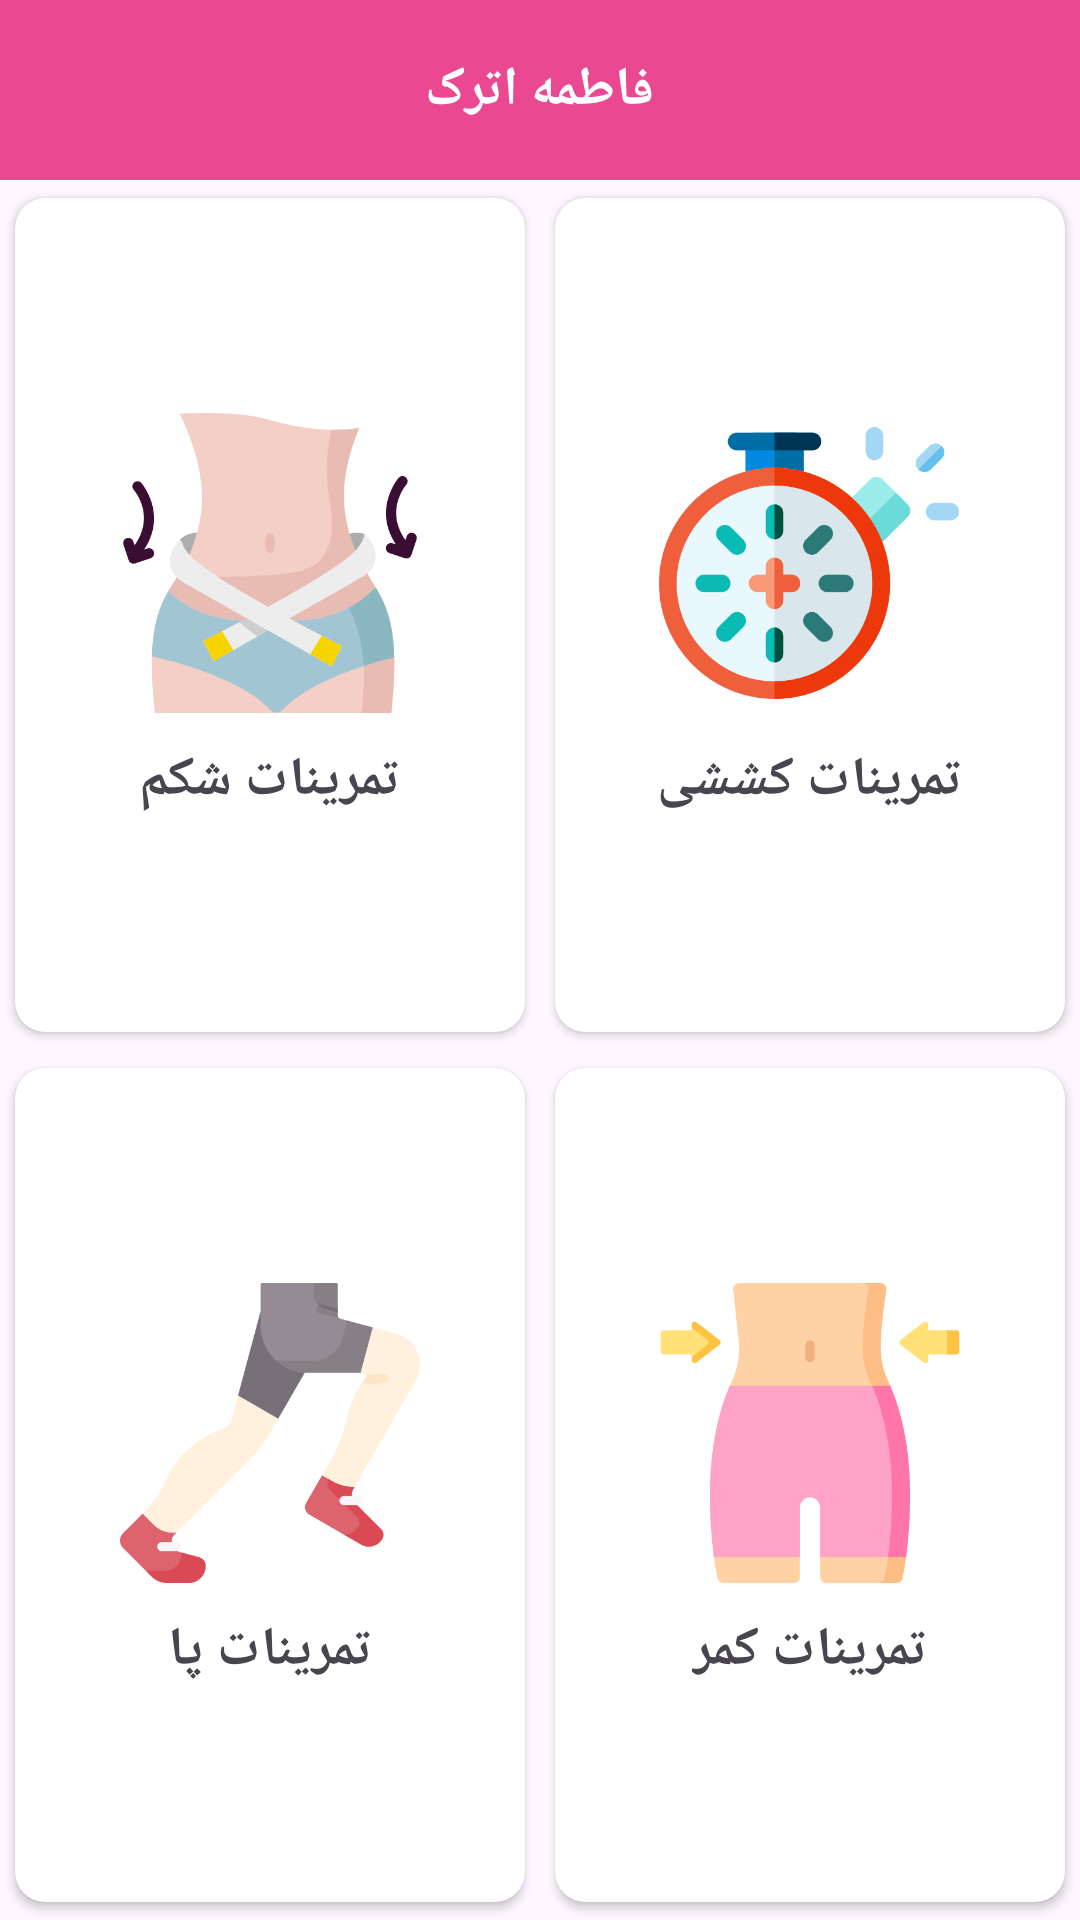

Layout XML and referenced resources for this Android screen:
<!-- AndroidManifest.xml: application theme Theme.Tanasob -->
<!-- res/layout/activity_main.xml -->
<?xml version="1.0" encoding="utf-8"?>
<layout xmlns:android="http://schemas.android.com/apk/res/android"
    xmlns:app="http://schemas.android.com/apk/res-auto"
    xmlns:tools="http://schemas.android.com/tools">

    <data>

    </data>

    <LinearLayout
        android:layout_width="match_parent"
        android:layout_height="match_parent"
        android:orientation="vertical"
        >
        <FrameLayout
            android:layout_width="match_parent"
            android:layout_height="60dp"
            android:background="#EA4891"
            >

            <TextView
                android:layout_width="wrap_content"
                android:layout_height="wrap_content"
                android:text="فاطمه اترک"
                android:textColor="@color/white"
                android:textSize="18sp"
                android:textStyle="bold"
                android:layout_gravity="center"
                />

        </FrameLayout>
        <androidx.constraintlayout.widget.ConstraintLayout
            android:layout_width="match_parent"
            android:layout_height="match_parent"
            android:orientation="vertical"
            tools:context=".MainActivity">


            <androidx.constraintlayout.widget.Guideline
                android:id="@+id/guideline2"
                android:layout_width="wrap_content"
                android:layout_height="wrap_content"
                android:orientation="horizontal"
                app:layout_constraintGuide_percent="0.5" />


            <androidx.cardview.widget.CardView
                android:id="@+id/tensile"
                android:layout_width="0dp"
                android:layout_height="0dp"
                app:cardCornerRadius="10dp"
                app:cardPreventCornerOverlap="true"
                app:cardUseCompatPadding="true"
                app:layout_constraintBottom_toTopOf="@+id/guideline2"
                app:layout_constraintEnd_toEndOf="parent"
                app:layout_constraintStart_toStartOf="@+id/guideline3"
                app:layout_constraintTop_toTopOf="parent">

                <LinearLayout
                    android:layout_width="wrap_content"
                    android:layout_height="wrap_content"
                    android:layout_gravity="center"
                    android:gravity="center"
                    android:orientation="vertical">

                    <ImageView
                        android:layout_width="100dp"
                        android:layout_height="100dp"
                        android:layout_marginTop="10dp"
                        android:src="@drawable/tensile" />

                    <TextView
                        android:layout_width="wrap_content"
                        android:layout_height="wrap_content"
                        android:layout_marginTop="10dp"
                        android:layout_marginBottom="10dp"
                        android:text="تمرینات کششی"
                        android:textSize="18sp"
                        android:textStyle="bold" />
                </LinearLayout>
            </androidx.cardview.widget.CardView>

            <androidx.cardview.widget.CardView
                android:id="@+id/belly"
                android:layout_width="0dp"
                android:layout_height="0dp"
                android:layout_weight="1"
                app:cardCornerRadius="10dp"
                app:cardPreventCornerOverlap="true"
                app:cardUseCompatPadding="true"
                app:layout_constraintBottom_toTopOf="@+id/guideline2"
                app:layout_constraintEnd_toStartOf="@+id/guideline3"
                app:layout_constraintStart_toStartOf="parent"
                app:layout_constraintTop_toTopOf="parent">

                <LinearLayout
                    android:layout_width="wrap_content"
                    android:layout_height="wrap_content"
                    android:layout_gravity="center"
                    android:gravity="center"
                    android:orientation="vertical">

                    <ImageView
                        android:layout_width="100dp"
                        android:layout_height="100dp"
                        android:layout_marginTop="10dp"
                        android:src="@drawable/belly" />

                    <TextView
                        android:layout_width="wrap_content"
                        android:layout_height="wrap_content"
                        android:layout_marginTop="10dp"
                        android:layout_marginBottom="10dp"
                        android:text="تمرینات شکم"
                        android:textSize="18sp"
                        android:textStyle="bold" />
                </LinearLayout>
            </androidx.cardview.widget.CardView>


            <androidx.cardview.widget.CardView
                android:id="@+id/leg"
                android:layout_width="0dp"
                android:layout_height="0dp"
                android:layout_weight="1"
                app:cardCornerRadius="10dp"
                app:cardPreventCornerOverlap="true"
                app:cardUseCompatPadding="true"
                app:layout_constraintBottom_toBottomOf="parent"
                app:layout_constraintEnd_toStartOf="@+id/guideline3"
                app:layout_constraintStart_toStartOf="parent"
                app:layout_constraintTop_toTopOf="@+id/guideline2">

                <LinearLayout
                    android:layout_width="wrap_content"
                    android:layout_height="wrap_content"
                    android:layout_gravity="center"
                    android:gravity="center"
                    android:orientation="vertical">

                    <ImageView
                        android:layout_width="100dp"
                        android:layout_height="100dp"
                        android:layout_marginTop="10dp"
                        android:src="@drawable/leg" />

                    <TextView
                        android:layout_width="wrap_content"
                        android:layout_height="wrap_content"
                        android:layout_marginTop="10dp"
                        android:layout_marginBottom="10dp"
                        android:text="تمرینات پا"
                        android:textSize="18sp"
                        android:textStyle="bold" />
                </LinearLayout>
            </androidx.cardview.widget.CardView>


            <androidx.cardview.widget.CardView
                android:id="@+id/waist"
                android:layout_width="0dp"
                android:layout_height="0dp"
                app:cardCornerRadius="10dp"
                app:cardPreventCornerOverlap="true"
                app:cardUseCompatPadding="true"
                app:layout_constraintBottom_toBottomOf="parent"
                app:layout_constraintEnd_toEndOf="parent"
                app:layout_constraintStart_toStartOf="@+id/guideline3"
                app:layout_constraintTop_toTopOf="@+id/guideline2">

                <LinearLayout
                    android:layout_width="wrap_content"
                    android:layout_height="wrap_content"
                    android:layout_gravity="center"
                    android:gravity="center"
                    android:orientation="vertical">

                    <ImageView
                        android:layout_width="100dp"
                        android:layout_height="100dp"
                        android:layout_marginTop="10dp"
                        android:src="@drawable/waist" />

                    <TextView
                        android:layout_width="wrap_content"
                        android:layout_height="wrap_content"
                        android:layout_marginTop="10dp"
                        android:layout_marginBottom="10dp"
                        android:text="تمرینات کمر"
                        android:textSize="18sp"
                        android:textStyle="bold" />
                </LinearLayout>
            </androidx.cardview.widget.CardView>

            <androidx.constraintlayout.widget.Guideline
                android:id="@+id/guideline3"
                android:layout_width="wrap_content"
                android:layout_height="wrap_content"
                android:orientation="vertical"
                app:layout_constraintGuide_percent="0.5" />


        </androidx.constraintlayout.widget.ConstraintLayout>
    </LinearLayout>
</layout>
<!-- resources referenced by this layout -->
<resources>
  <!-- drawable belly: png bitmap (drawable, 34670 bytes) -->
  <!-- drawable leg: png bitmap (drawable, 22407 bytes) -->
  <!-- drawable tensile: png bitmap (drawable, 31681 bytes) -->
  <!-- drawable waist: png bitmap (drawable, 14645 bytes) -->
  <style name="Theme.Tanasob" parent="Base.Theme.Tanasob" />
  <style name="Base.Theme.Tanasob" parent="Theme.Material3.DayNight.NoActionBar">
          
          
          <item name="android:statusBarColor">#EA4891</item>
      </style>
  <!-- not gathered from this repository: default colours our renderer supplied (Android Studio template values) -->
  <color name="white">#FFFFFFFF</color>
</resources>
